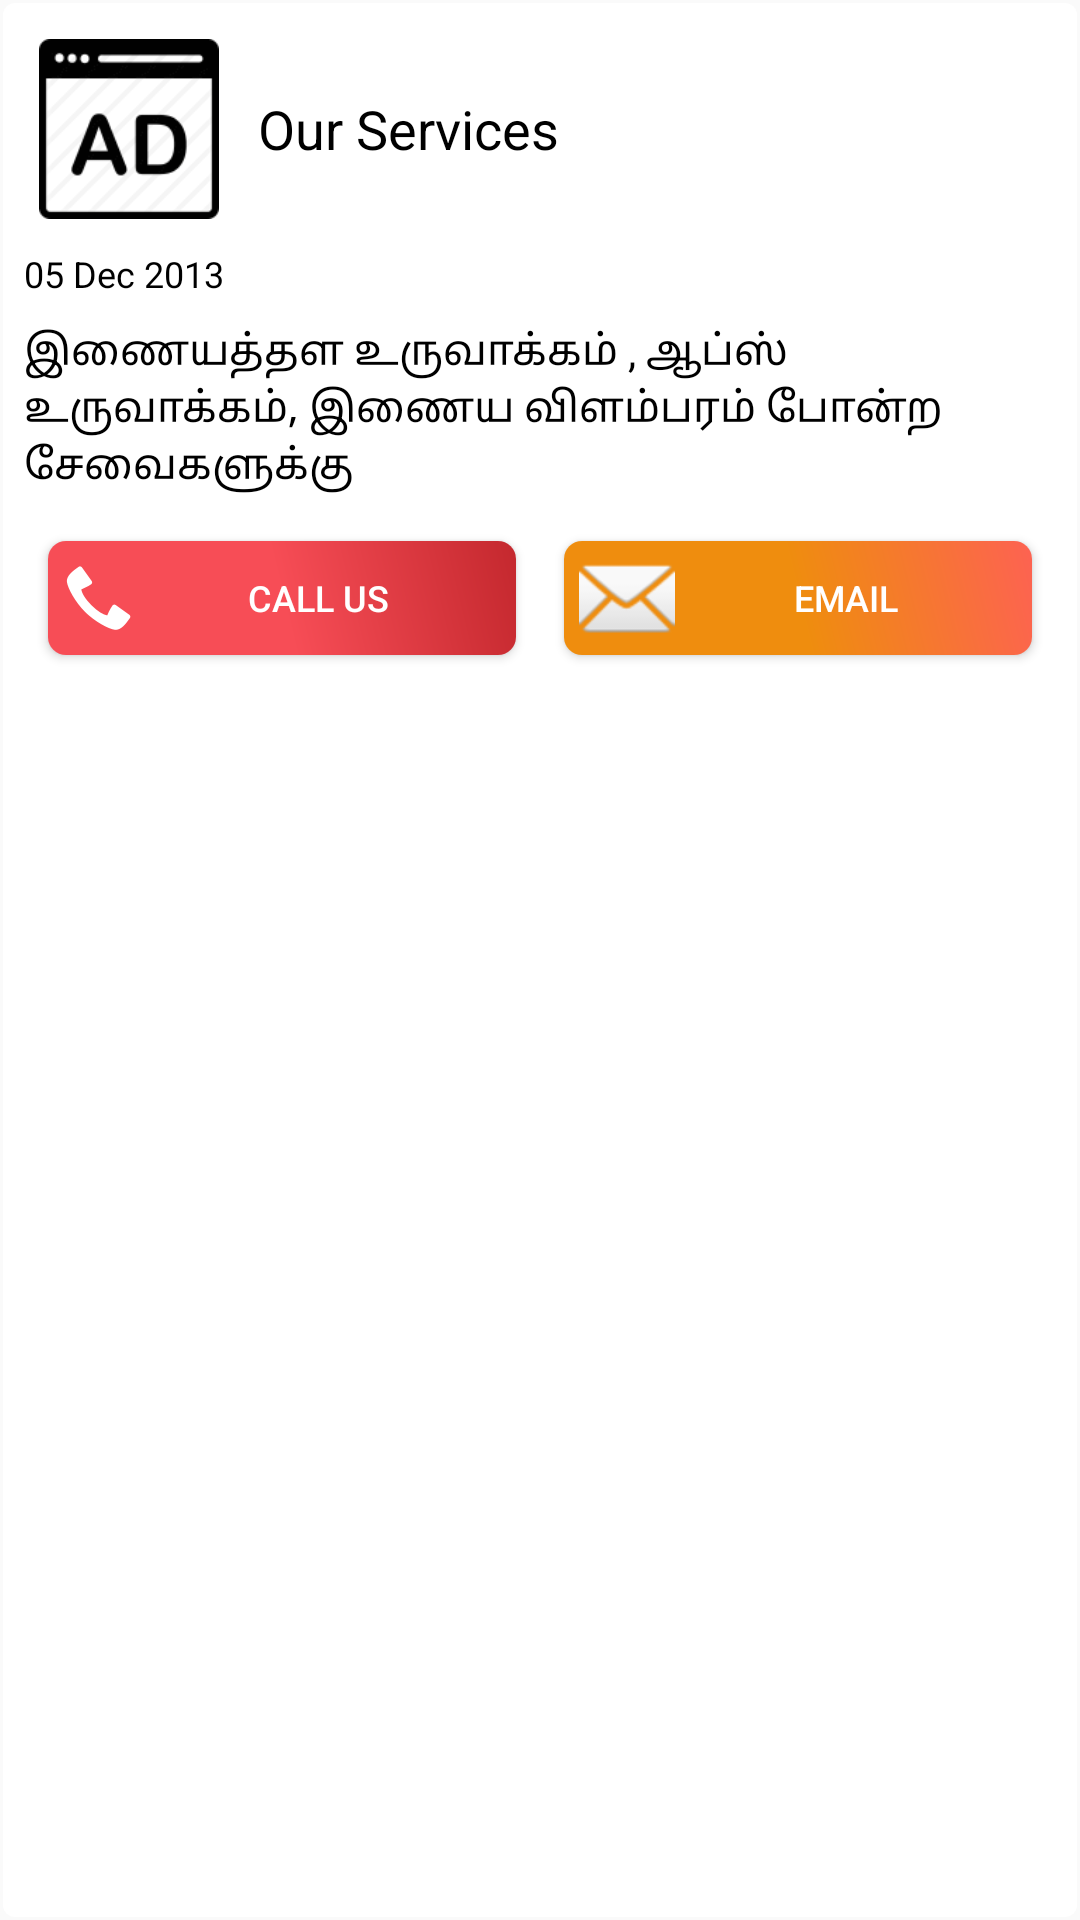

Write the Android layout XML for this screen, with the resource values it uses.
<!-- AndroidManifest.xml: application theme AppTheme -->
<!-- res/layout/gcm_dialog2.xml -->
<?xml version="1.0" encoding="utf-8"?>
<RelativeLayout xmlns:android="http://schemas.android.com/apk/res/android"
    android:id="@+id/navigationItem"
    android:layout_width="match_parent"
    android:layout_height="wrap_content"
    android:background="@drawable/search_border"
    android:padding="8dp">

    <RelativeLayout
        android:id="@+id/common"
        android:layout_width="match_parent"
        android:layout_height="wrap_content">

        <ImageView
            android:id="@+id/image"
            android:layout_width="60dp"
            android:layout_height="wrap_content"
            android:layout_margin="5dp"
            android:adjustViewBounds="true"
            android:src="@drawable/ad_images" />

        <TextView
            android:layout_width="match_parent"
            android:layout_height="wrap_content"
            android:layout_centerVertical="true"
            android:layout_marginLeft="8dp"
            android:layout_marginStart="8dp"
            android:layout_toEndOf="@+id/image"
            android:layout_toRightOf="@+id/image"
            android:gravity="center_vertical"
            android:text="Our Services"
            android:textColor="#000000"
            android:textSize="18sp" />
    </RelativeLayout>

    <TextView
        android:id="@+id/date"
        android:layout_width="wrap_content"
        android:layout_height="wrap_content"
        android:layout_alignParentLeft="true"
        android:layout_alignParentStart="true"
        android:layout_below="@+id/common"
        android:layout_marginTop="5dp"
        android:text="05 Dec 2013"
        android:textColor="#000000"
        android:textSize="12sp" />

    <TextView
        android:id="@+id/msg"
        android:layout_width="wrap_content"
        android:layout_height="wrap_content"
        android:layout_below="@id/date"
        android:layout_marginBottom="8dp"
        android:layout_marginTop="8dp"
        android:scrollHorizontally="true"
        android:text="@string/ads_content"
        android:textColor="#000000"
        android:textSize="14sp" />


    <LinearLayout
        android:layout_width="match_parent"
        android:layout_height="wrap_content"
        android:layout_below="@id/msg"
        android:layout_centerInParent="true"
        android:orientation="horizontal">

        <android.support.v7.widget.AppCompatButton
            android:id="@+id/btn"
            android:layout_width="wrap_content"
            android:layout_height="38dp"
            android:layout_gravity="center"
            android:layout_margin="8dp"
            android:layout_weight="1"
            android:background="@drawable/border_4"
            android:drawableLeft="@android:drawable/stat_sys_phone_call"
            android:drawableStart="@android:drawable/stat_sys_phone_call"
            android:gravity="center"
            android:padding="5dp"
            android:text="@string/phone_call"
            android:textColor="#FFFFFF"
            android:textSize="12sp" />

        <android.support.v7.widget.AppCompatButton
            android:id="@+id/btn1"
            android:layout_width="wrap_content"
            android:layout_height="38dp"
            android:layout_gravity="center"
            android:layout_margin="8dp"
            android:layout_weight="1"
            android:background="@drawable/border_1"
            android:drawableLeft="@android:drawable/ic_dialog_email"
            android:drawableStart="@android:drawable/ic_dialog_email"
            android:gravity="center"
            android:padding="5dp"
            android:text="@string/title_nav_email"
            android:textColor="#FFFFFF"
            android:textSize="12sp" />

    </LinearLayout>
</RelativeLayout>
<!-- resources referenced by this layout -->
<resources>
  <!-- drawable ad_images: png bitmap (drawable, 1413 bytes) -->
  <!-- drawable border_1 (drawable) -->
  <?xml version="1.0" encoding="utf-8"?>
  <shape xmlns:android="http://schemas.android.com/apk/res/android">
      <gradient android:startColor="@color/border1_light"
          android:centerColor="@color/border1_light"
          android:endColor="@color/border1_dark"
          android:type="linear"
          android:angle="45"/>
      <corners android:radius="6dp" />
  </shape>
  <!-- drawable border_4 (drawable) -->
  <?xml version="1.0" encoding="utf-8"?>
  <shape xmlns:android="http://schemas.android.com/apk/res/android">
      <gradient android:startColor="@color/border4_light"
          android:centerColor="@color/border4_light"
          android:endColor="@color/border4_dark"
          android:type="linear"
          android:angle="45"/>
      <corners android:radius="6dp" />
  </shape>
  <!-- drawable search_border (drawable) -->
  <?xml version="1.0" encoding="utf-8"?>
  <shape xmlns:android="http://schemas.android.com/apk/res/android"
      android:shape="rectangle" >
      <stroke
          android:width="2dp"
          android:color="@color/transparent" />
      <corners android:radius="4dp"/>
      <solid android:color="#FFFFFF"/>
  </shape>
  <string name="ads_content">இணையத்தள உருவாக்கம் , ஆப்ஸ் உருவாக்கம், இணைய விளம்பரம் போன்ற சேவைகளுக்கு</string>
  <string name="phone_call">Call Us</string>
  <string name="title_nav_email">Email</string>
  <style name="AppTheme" parent="BaseTheme">
          <item name="android:windowAnimationStyle">@null</item>
      </style>
  <color name="border1_light">#EF8D0E</color>
  <color name="border1_dark">#FD6252</color>
  <color name="border4_light">#F74D56</color>
  <color name="border4_dark">#C4282E</color>
  <color name="transparent">#00000000</color>
  <style name="BaseTheme" parent="Theme.AppCompat.Light.NoActionBar">
          <item name="colorPrimary">@color/colorPrimary</item>
          <item name="colorPrimaryDark">@color/colorPrimaryDark</item>
          <item name="colorAccent">@color/colorAccent</item>
          <item name="android:windowDisablePreview">true</item>
      </style>
  <color name="colorPrimary">@color/top_color</color>
  <color name="colorPrimaryDark">@color/top_color</color>
  <color name="colorAccent">#06003F</color>
  <color name="top_color">#642397</color>
</resources>
